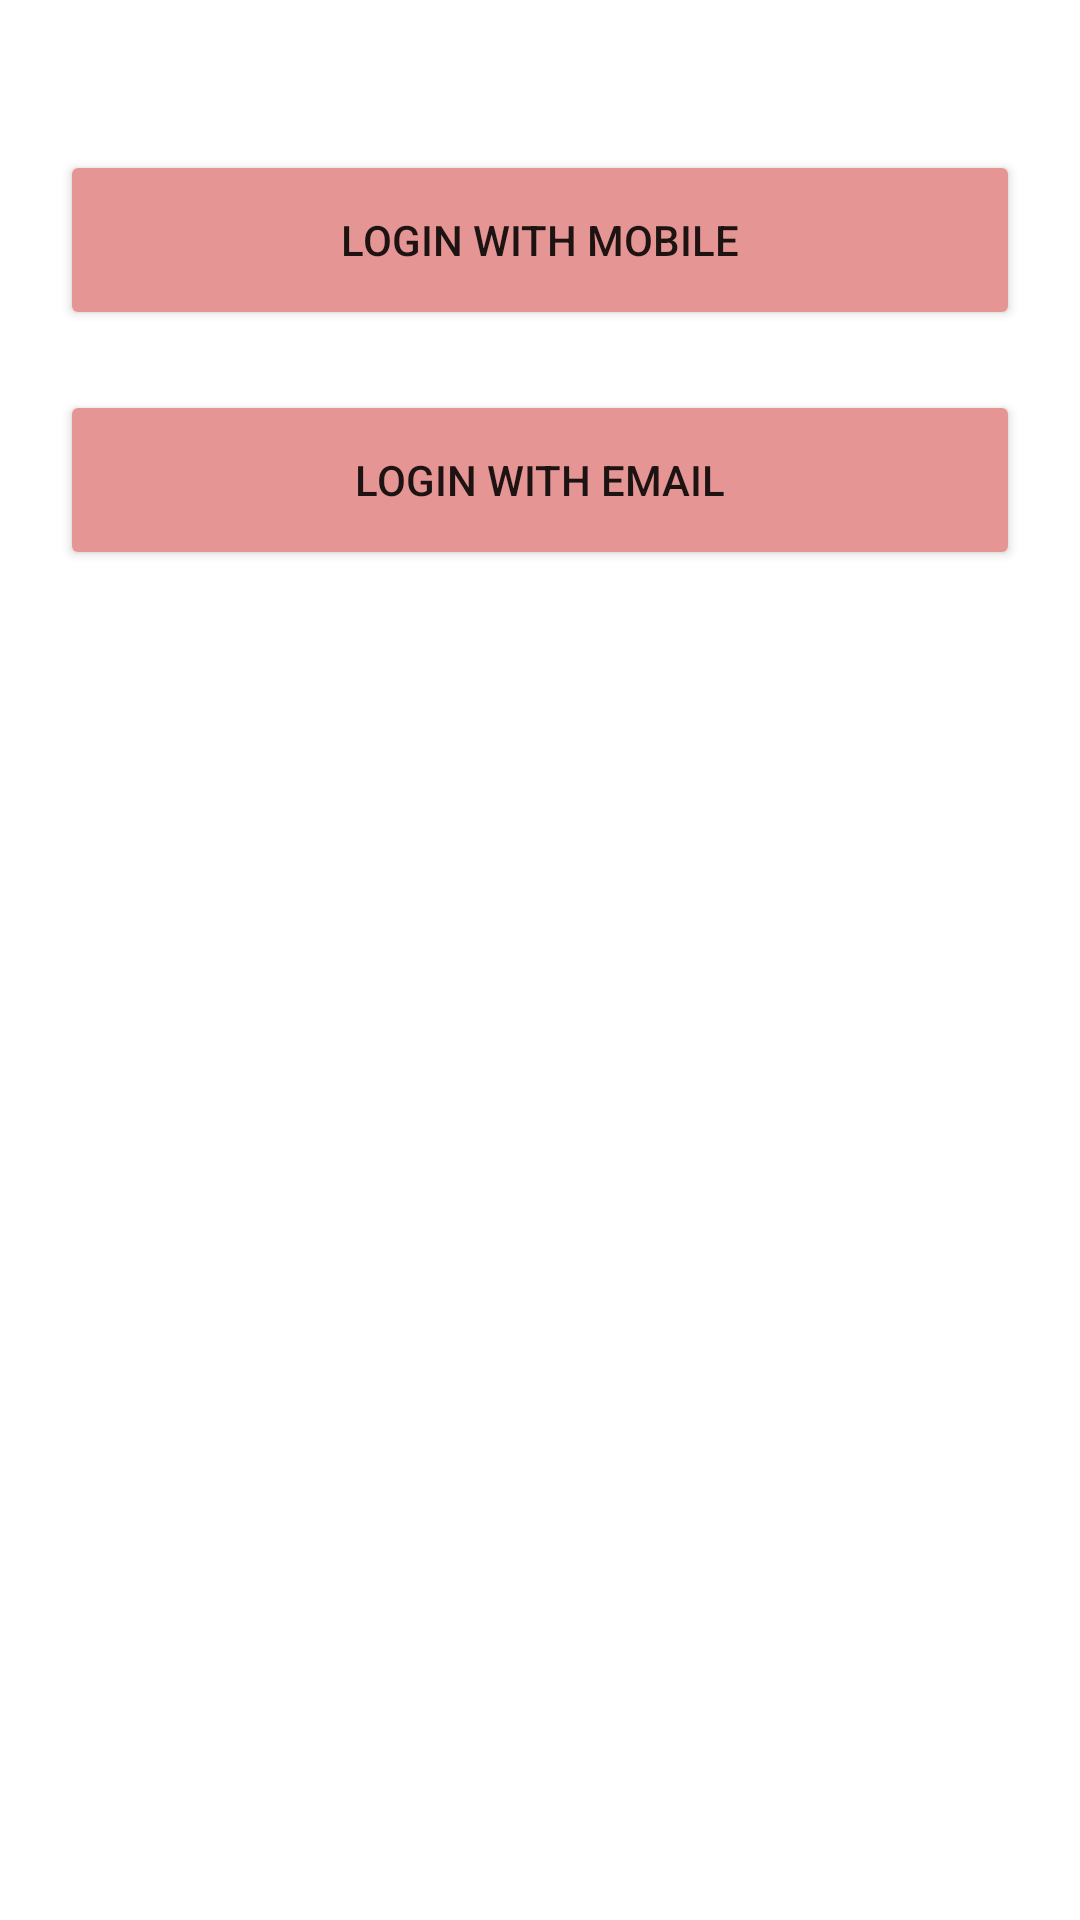

This screen was rendered from an Android layout file. Write that file and the resources it references.
<!-- AndroidManifest.xml: application theme AppTheme -->
<!-- res/layout/activity_main.xml -->
<?xml version="1.0" encoding="utf-8"?>
<layout xmlns:android="http://schemas.android.com/apk/res/android"
    xmlns:app="http://schemas.android.com/apk/res-auto"
    xmlns:tools="http://schemas.android.com/tools">

    <data>

        <import type="android.view.View" />

        <variable
            name="listener"
            type="android.view.View.OnClickListener" />
    </data>

    <androidx.constraintlayout.widget.ConstraintLayout
        android:layout_width="match_parent"
        android:layout_height="match_parent"
        tools:context=".MainActivity">

        <Button
            android:id="@+id/btnMobileNumber"
            android:layout_width="match_parent"
            android:layout_height="60dp"
            android:layout_marginStart="20dp"
            android:layout_marginTop="50dp"
            android:layout_marginEnd="20dp"
            android:backgroundTint="@color/loginCTABackgroundColor"
            android:onClick="@{listener::onClick}"
            android:text="Login with mobile"
            app:layout_constraintLeft_toLeftOf="parent"
            app:layout_constraintTop_toTopOf="parent" />

        <Button
            android:id="@+id/btnEmail"
            android:layout_width="match_parent"
            android:layout_height="60dp"
            android:layout_margin="20dp"
            android:backgroundTint="@color/loginCTABackgroundColor"
            android:onClick="@{listener::onClick}"
            android:text="Login with Email"
            app:layout_constraintLeft_toLeftOf="parent"
            app:layout_constraintTop_toBottomOf="@+id/btnMobileNumber" />
    </androidx.constraintlayout.widget.ConstraintLayout>
</layout>
<!-- resources referenced by this layout -->
<resources>
  <color name="loginCTABackgroundColor">#E59594</color>
  <style name="AppTheme" parent="Theme.MaterialComponents.Light.DarkActionBar">
          
          <item name="colorPrimary">@color/loginAccountKitThemeColorPrimary</item>
          <item name="colorPrimaryDark">@color/loginAccountKitThemeColorPrimaryDark</item>
          
          <item name="toolbarStyle">@style/ToolbarTheme</item>
      </style>
  <color name="loginAccountKitThemeColorPrimary">#D8F764</color>
  <color name="loginAccountKitThemeColorPrimaryDark">#ADC650</color>
  <style name="ToolbarTheme" parent="Widget.MaterialComponents.Toolbar">
          <item name="titleTextColor">@color/loginAccountKitThemeColorAccent</item>
          <item name="colorControlNormal">@color/loginAccountKitThemeColorAccent</item>
      </style>
  <color name="loginAccountKitThemeColorAccent">#2F3C56</color>
</resources>
